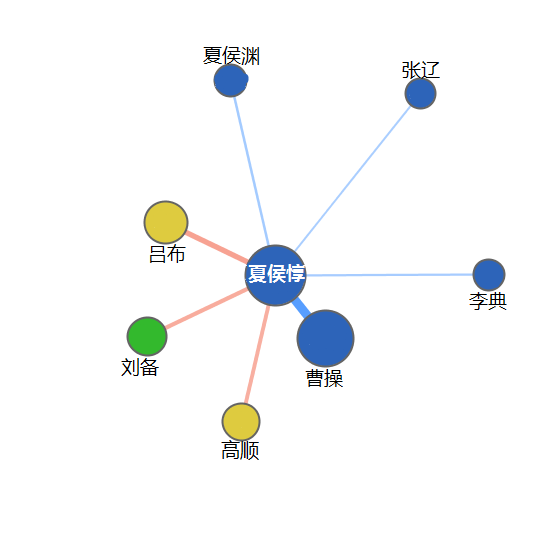

Values plotted in this chart, from the file beside it:
人名, 所属, 词频, 关系, x, y, , , , , , , , , , , , , , , , 
xiahoudun, 2, 6, 0, 6, 61, 夏侯惇, , , , , , , , , , , , , , , 
caocao, 2, 5, 61, 326, 340, 曹操, 从兄弟, 信赖, 跟随, 忠心, 重用, 3, 2, 1, 1, 2, 10, 8, 6, 8, 9
gaoshun, 4, 3, -21, 240, 420, 高顺, 败逃, 迎战, 追赶, 2, 1, 1, -6, -5, -5, , , , , , 
liubei, 1, 2, -24, 148, 335, 刘备, 进攻, 追击, 1, 1, -8, -6, , , , , , , , , 
lvbu, 4, 3, -33, 167, 221, 吕布, 劫持, 征讨, 射伤左目, 2, 1, 2, -8, -9, -9, , , , , , 
xiahouyuan, 2, 1, 10, 231, 79, 夏侯渊, 族弟, 2, 10, , , , , , , , , , , , 
zhangliao, 2, 1, 6, 420, 94, 张辽, 同僚, 3, 8, , , , , , , , , , , , 
lidian, 2, 2, 8, 488, 273, 李典, 不听, 救, 2, 1, -5, 9, , , , , , , , , 
